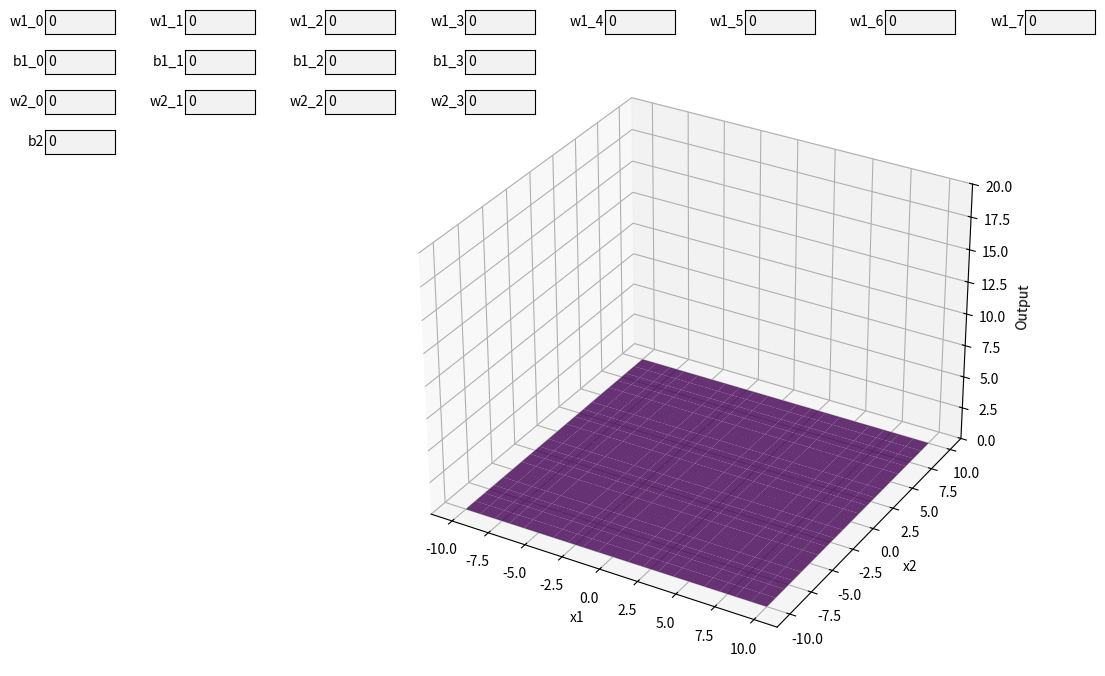

This figure's Python source:
import numpy as np
import matplotlib.pyplot as plt
from matplotlib.widgets import TextBox
from mpl_toolkits.mplot3d import Axes3D

def relu(x):
    return np.maximum(0, x)

def relu_network(x, weights1, biases1, weights2, biases2):
    hidden_input = np.dot(x, weights1) + biases1
    hidden_output = relu(hidden_input)
    final_input = np.dot(hidden_output, weights2) + biases2
    return relu(final_input)

# Generate input data
x1 = np.arange(-10, 11, 1)
x2 = np.arange(-10, 11, 1)
x1_grid, x2_grid = np.meshgrid(x1, x2)
inputs = np.c_[x1_grid.ravel(), x2_grid.ravel()]

# Initialize weights and biases for the layers
initial_weights1 = np.zeros((2, 4))
initial_biases1 = np.zeros(4)
initial_weights2 = np.zeros((4, 1))
initial_biases2 = np.zeros(1)

fig = plt.figure(figsize=(14, 8))
ax = fig.add_subplot(111, projection='3d')

# Update plot based on weights and biases
def update_plot(weights1, biases1, weights2, biases2):
    weights1 = np.array(weights1).reshape(2, 4)
    biases1 = np.array(biases1).reshape(4)
    weights2 = np.array(weights2).reshape(4, 1)
    biases2 = np.array(biases2).reshape(1)

    output = relu_network(inputs, weights1, biases1, weights2, biases2).reshape(x1_grid.shape)
    ax.clear()
    ax.plot_surface(x1_grid, x2_grid, output, cmap="viridis", alpha=0.8)
    ax.set_xlabel("x1")
    ax.set_ylabel("x2")
    ax.set_zlabel("Output")
    ax.set_zlim(0, 20)
    plt.draw()

def parse_textbox_values():
    # Parse values from text boxes for each weight and bias
    weights1 = [float(w1_tb[i].text) for i in range(8)]
    biases1 = [float(b1_tb[i].text) for i in range(4)]
    weights2 = [float(w2_tb[i].text) for i in range(4)]
    biases2 = [float(b2_tb.text)]
    update_plot(weights1, biases1, weights2, biases2)

# Initial plot update
update_plot(initial_weights1.flatten(), initial_biases1, initial_weights2.flatten(), initial_biases2)

# Define positions for text boxes
textbox_positions = {
    "w1": [(0.05 + 0.1 * i, 0.9, 0.05, 0.03) for i in range(8)],
    "b1": [(0.05 + 0.1 * i, 0.85, 0.05, 0.03) for i in range(4)],
    "w2": [(0.05 + 0.1 * i, 0.8, 0.05, 0.03) for i in range(4)],
    "b2": [(0.05, 0.75, 0.05, 0.03)],
}

# Create text boxes for weights and biases
w1_tb = [TextBox(plt.axes(pos), f"w1_{i}", initial=str(0)) for i, pos in enumerate(textbox_positions["w1"])]
b1_tb = [TextBox(plt.axes(pos), f"b1_{i}", initial=str(0)) for i, pos in enumerate(textbox_positions["b1"])]
w2_tb = [TextBox(plt.axes(pos), f"w2_{i}", initial=str(0)) for i, pos in enumerate(textbox_positions["w2"])]
b2_tb = TextBox(plt.axes(textbox_positions["b2"][0]), "b2", initial=str(0))

# Connect text boxes to the update function
for tb in w1_tb + b1_tb + w2_tb + [b2_tb]:
    tb.on_submit(lambda _: parse_textbox_values())

plt.show()
